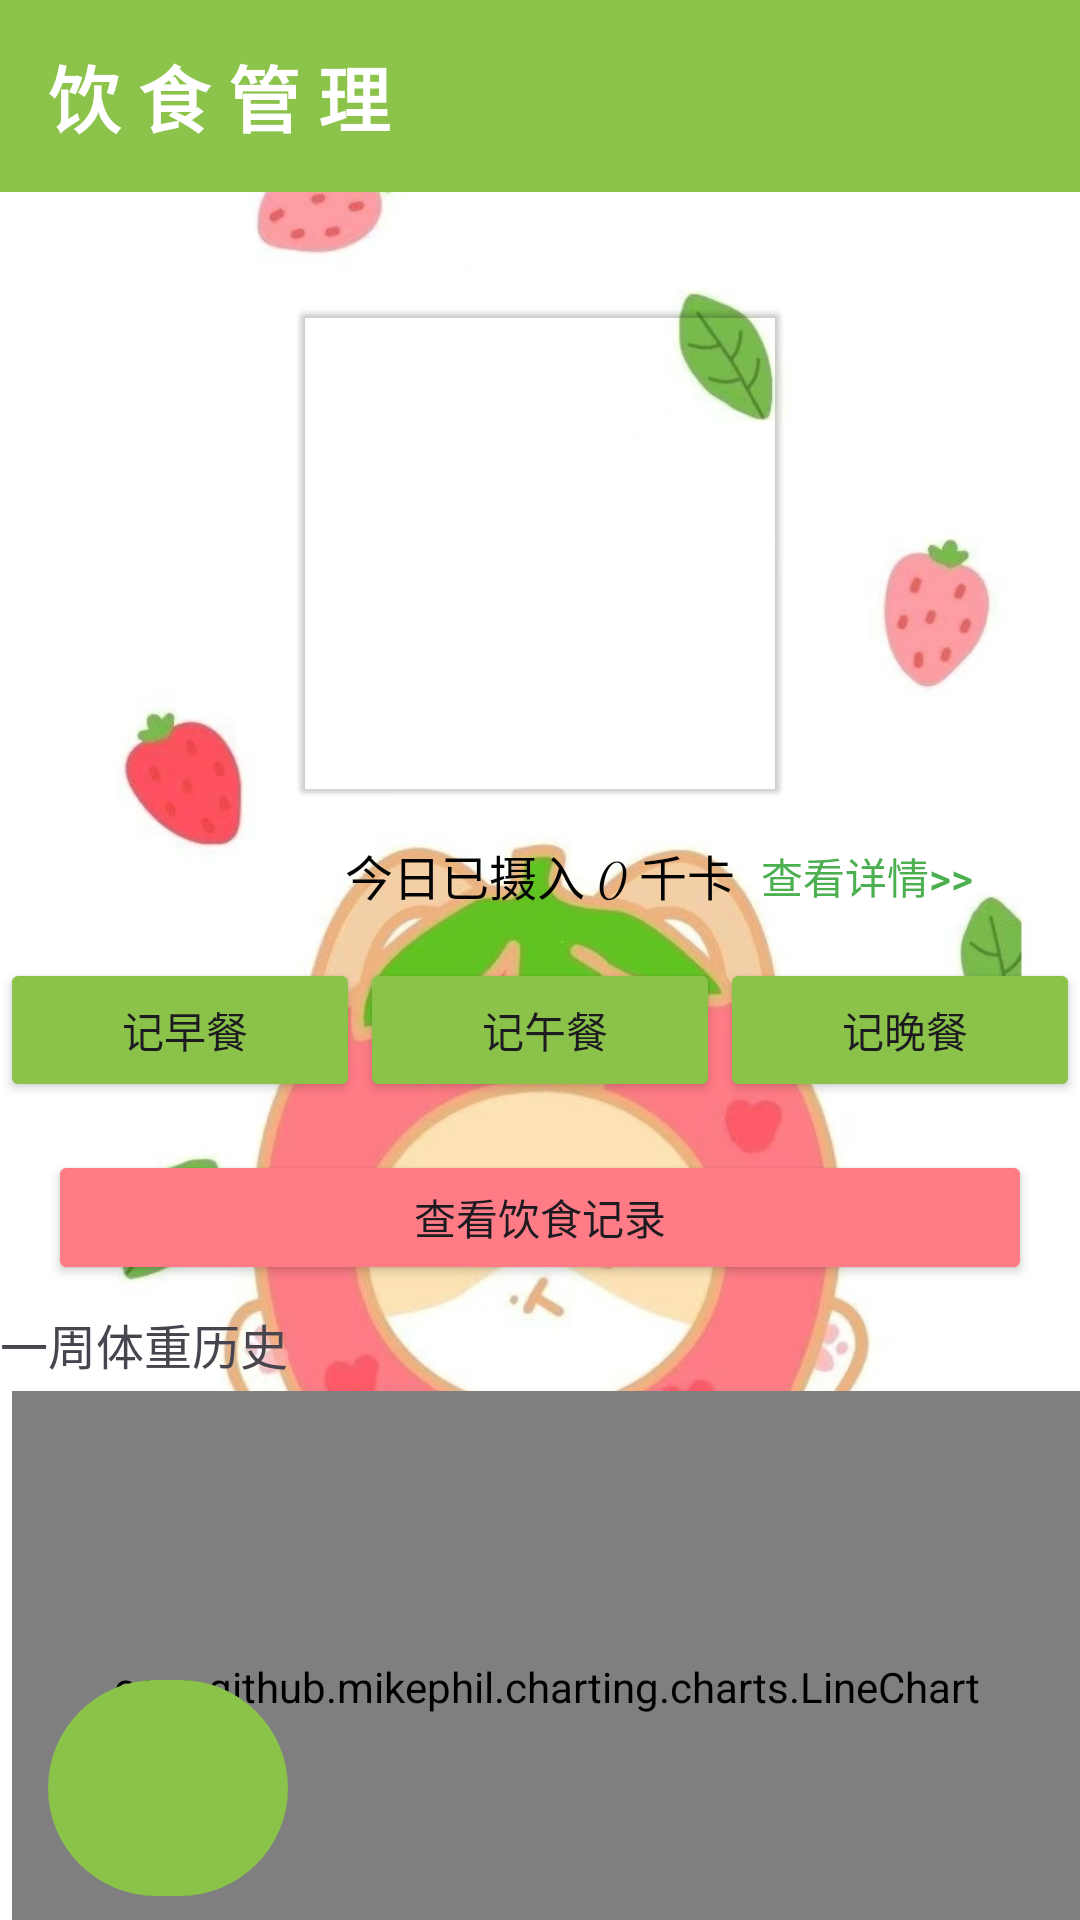

Reconstruct the res/layout file that produces this screen, plus the resources it refers to.
<!-- AndroidManifest.xml: application theme Theme.HealthyDiet -->
<!-- res/layout/fragment_diet.xml -->
<?xml version="1.0" encoding="utf-8"?>
<androidx.constraintlayout.widget.ConstraintLayout xmlns:android="http://schemas.android.com/apk/res/android"
    xmlns:app="http://schemas.android.com/apk/res-auto"
    xmlns:tools="http://schemas.android.com/tools"
    android:layout_width="match_parent"
    android:layout_height="match_parent"
    android:background="@drawable/t7">

    
    <androidx.appcompat.widget.Toolbar
        android:id="@+id/toolbar"
        android:layout_width="match_parent"
        android:layout_height="wrap_content"
        android:background="#8BC34A"
        android:backgroundTint="#8CC34B"
        app:layout_constraintEnd_toEndOf="parent"
        app:layout_constraintStart_toStartOf="parent"
        app:layout_constraintTop_toTopOf="parent"
        app:title="饮 食 管 理"
        app:titleTextAppearance="@style/ToolbarTitleStyle" />

    
    <androidx.cardview.widget.CardView
        android:id="@+id/progressCardView"
        android:layout_width="160dp"
        android:layout_height="160dp"
        android:layout_marginTop="40dp"
        app:cardBackgroundColor="#00FFFFFF"
        app:cardCornerRadius="2dp"
        app:cardElevation="1dp"
        app:layout_constraintEnd_toEndOf="parent"
        app:layout_constraintStart_toStartOf="parent"

        app:layout_constraintTop_toBottomOf="@id/toolbar">

        <ProgressBar
            android:id="@+id/circularProgressBar"
            android:layout_width="match_parent"
            android:layout_height="match_parent"
            android:indeterminate="false"
            android:indeterminateOnly="false"
            android:max="2000"
            android:progress="0"
            android:progressDrawable="@drawable/record_progress" />
    </androidx.cardview.widget.CardView>


    
    <TextView
        android:id="@+id/caloriesTextView"
        android:layout_width="wrap_content"
        android:layout_height="wrap_content"
        android:layout_centerHorizontal="true"
        android:layout_marginTop="16dp"
        android:fontFamily="cursive"
        android:text="今日已摄入 0 千卡"
        android:textAppearance="@style/TextAppearance.AppCompat.Body1"
        android:textColor="#040404"
        android:textSize="16sp"
        app:layout_constraintEnd_toEndOf="parent"
        app:layout_constraintStart_toStartOf="parent"
        app:layout_constraintTop_toBottomOf="@id/progressCardView" />

    <Button
        android:id="@+id/details_button"
        style="@style/Widget.AppCompat.Button.Colored"
        android:layout_width="wrap_content"
        android:layout_height="wrap_content"
        android:layout_marginTop="4dp"
        android:background="?android:attr/selectableItemBackground"
        android:text="查看详情>>"
        android:textAllCaps="false"
        android:textColor="#4CAF50"
        app:layout_constraintEnd_toEndOf="parent"
        app:layout_constraintHorizontal_bias="0.0"
        app:layout_constraintStart_toEndOf="@+id/caloriesTextView"
        app:layout_constraintTop_toBottomOf="@id/progressCardView" />

    <androidx.constraintlayout.widget.ConstraintLayout
        android:id="@+id/linear"
        android:layout_width="match_parent"
        android:layout_height="wrap_content"
        android:layout_marginTop="16dp"
        app:layout_constraintEnd_toEndOf="parent"
        app:layout_constraintStart_toStartOf="parent"
        app:layout_constraintTop_toBottomOf="@id/caloriesTextView">

        <Button
            android:id="@+id/breakfastButton"
            android:layout_width="120dp"
            android:layout_height="wrap_content"
            android:backgroundTint="#8BC34A"
            android:text=" 记早餐"
            app:icon="@drawable/ic_breakfast"
            app:iconPadding="1dp"
            app:layout_constraintEnd_toStartOf="@id/lunchButton"
            app:layout_constraintHorizontal_weight="1"
            app:layout_constraintStart_toStartOf="parent"
            app:layout_constraintTop_toTopOf="parent" />

        <Button
            android:id="@+id/lunchButton"
            android:layout_width="120dp"
            android:layout_height="wrap_content"
            android:backgroundTint="#8BC34A"
            android:text=" 记午餐"
            app:icon="@drawable/ic_lunch"
            app:iconPadding="1dp"
            app:layout_constraintEnd_toStartOf="@id/dinnerButton"
            app:layout_constraintHorizontal_weight="1"
            app:layout_constraintStart_toEndOf="@id/breakfastButton"
            app:layout_constraintTop_toTopOf="parent" />

        <Button
            android:id="@+id/dinnerButton"
            android:layout_width="120dp"
            android:layout_height="wrap_content"
            android:backgroundTint="#8BC34A"
            android:text=" 记晚餐"
            app:icon="@drawable/ic_dinner"
            app:iconPadding="1dp"
            app:layout_constraintEnd_toEndOf="parent"
            app:layout_constraintHorizontal_weight="1"
            app:layout_constraintStart_toEndOf="@id/lunchButton"
            app:layout_constraintTop_toTopOf="parent" />

    </androidx.constraintlayout.widget.ConstraintLayout>

    <Button
        android:id="@+id/viewRecordButton"
        android:layout_width="match_parent"
        android:layout_height="45dp"
        android:layout_marginStart="16dp"
        android:layout_marginTop="16dp"
        android:layout_marginEnd="16dp"
        android:backgroundTint="#FF7C87"
        android:text="查看饮食记录"
        app:iconPadding="1dp"
        app:layout_constraintEnd_toEndOf="parent"
        app:layout_constraintHorizontal_weight="1"
        app:layout_constraintStart_toStartOf="parent"
        app:layout_constraintTop_toBottomOf="@id/linear" />

    <TextView
        android:id="@+id/weekCaloriesBurned"
        android:layout_width="wrap_content"
        android:layout_height="wrap_content"
        android:layout_marginTop="8dp"
        android:text="一周体重历史"
        android:textSize="16sp"
        app:layout_constraintStart_toStartOf="parent"
        app:layout_constraintTop_toBottomOf="@id/viewRecordButton" />

    <com.github.mikephil.charting.charts.LineChart
        android:id="@+id/weightTrendGraph"
        android:layout_width="match_parent"
        android:layout_height="197dp"
        android:layout_marginStart="4dp"
        android:layout_marginTop="4dp"
        app:layout_constraintStart_toStartOf="parent"
        app:layout_constraintTop_toBottomOf="@id/weekCaloriesBurned" />

    <TextView
        android:id="@+id/BMI"
        android:layout_width="wrap_content"
        android:layout_height="wrap_content"
        android:text="BMI:"
        android:textSize="16sp"
        app:layout_constraintTop_toBottomOf="@id/weightTrendGraph"
        app:layout_constraintStart_toStartOf="parent"
        android:layout_marginTop="16dp" />

    
    <TextView
        android:id="@+id/bodyFatPercentage"
        android:layout_width="wrap_content"
        android:layout_height="wrap_content"
        android:text="体脂率:"
        android:textSize="16sp"
        app:layout_constraintTop_toBottomOf="@id/BMI"
        app:layout_constraintStart_toStartOf="parent"
        android:layout_marginTop="8dp" />

    <com.google.android.material.button.MaterialButton
        android:id="@+id/circularButton"
        android:layout_width="80dp"
        android:layout_height="80dp"
        android:layout_centerInParent="true"
        android:layout_marginStart="16dp"
        android:layout_marginBottom="4dp"
        app:backgroundTint="#8BC34A"
        app:icon="@drawable/ic_camera"
        app:iconSize="32dp"
        app:iconTint="#FFFFFF"
        app:layout_constraintBottom_toBottomOf="parent"
        app:layout_constraintStart_toStartOf="parent" />
</androidx.constraintlayout.widget.ConstraintLayout>
<!-- resources referenced by this layout -->
<resources>
  <!-- drawable ic_breakfast: png bitmap (drawable, 1920 bytes) -->
  <!-- drawable ic_dinner: png bitmap (drawable, 1256 bytes) -->
  <!-- drawable ic_lunch: png bitmap (drawable, 1371 bytes) -->
  <!-- drawable record_progress (drawable) -->
  <?xml version="1.0" encoding="utf-8"?>
  <layer-list xmlns:android="http://schemas.android.com/apk/res/android">
  
      
      <item android:id="@android:id/background">
          <shape android:shape="ring">
              <solid android:color="#009688"/>  
              <size
                  android:width="10dp"
                  android:height="10dp"/>  
          </shape>
      </item>
  
      
      <item android:id="@android:id/progress">
          <shape android:shape="ring">
              <gradient android:startColor="#F44336"
                  android:endColor="#fe9232"/>
              <size
                  android:width="10dp"
                  android:height="10dp"/>  
          </shape>
      </item>
  
  </layer-list>
  <!-- drawable t7: png bitmap (drawable, 224911 bytes) -->
  <style name="ToolbarTitleStyle">
          <item name="android:textStyle">bold</item>  
          <item name="android:textColor">#FFFFFF</item>  
          <item name="android:textSize">24sp</item>    
      </style>
  <style name="Theme.HealthyDiet" parent="Base.Theme.HealthyDiet" />
  <style name="Base.Theme.HealthyDiet" parent="Theme.Material3.DayNight.NoActionBar">
          
          
      </style>
</resources>
